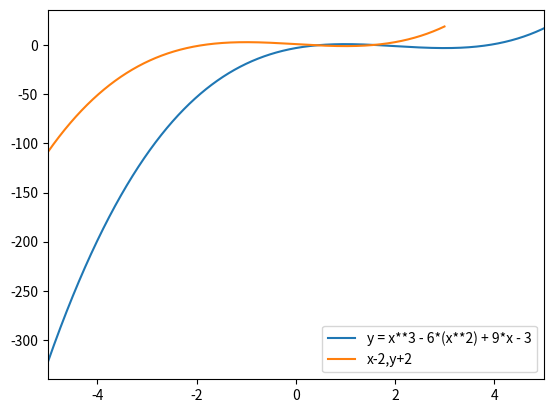

Write the Python code that produced this figure.
import numpy as np
import matplotlib.pyplot as plt

x = np.arange(-5,5,0.001)
y = x**3 - 6*(x**2) + 9*x - 3

x1 = x-2
y1 = y+2

plt.xlim(-5,5)
plt.plot(x,y,label="y = x**3 - 6*(x**2) + 9*x - 3")
plt.plot(x1,y1,label="x-2,y+2")
plt.legend()
plt.show()
plt.savefig("q06")